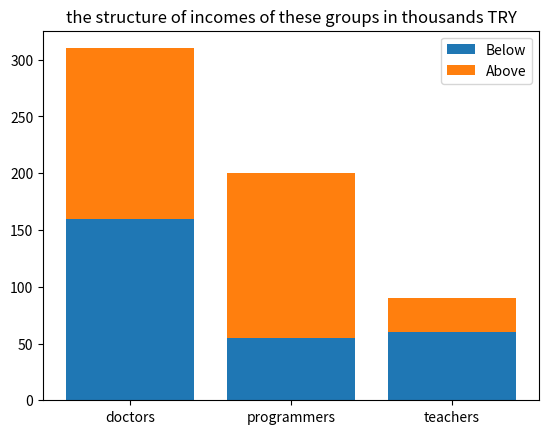

Generate this figure with matplotlib:
import matplotlib.pyplot as plt
import numpy as np

# data from https://allisonhorst.github.io/palmerpenguins/

species = (
    "doctors" ,
    "programmers",
    "teachers" ,
)
weight_counts = {
    "Below": np.array([160, 55, 60]),
    "Above": np.array([150, 145, 30]),
}
width = 0.8

fig, ax = plt.subplots()
bottom = np.zeros(3)

for boolean, weight_count in weight_counts.items():
    p = ax.bar(species, weight_count, width, label=boolean, bottom=bottom)
    bottom += weight_count

ax.set_title("the structure of incomes of these groups in thousands TRY")
ax.legend(loc="upper right")

plt.show()
